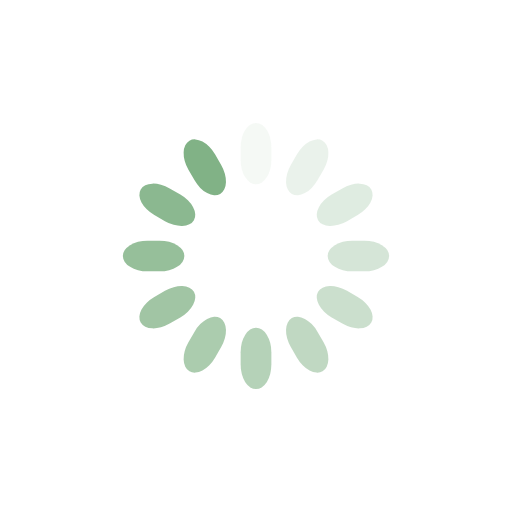
t = 0.00 s
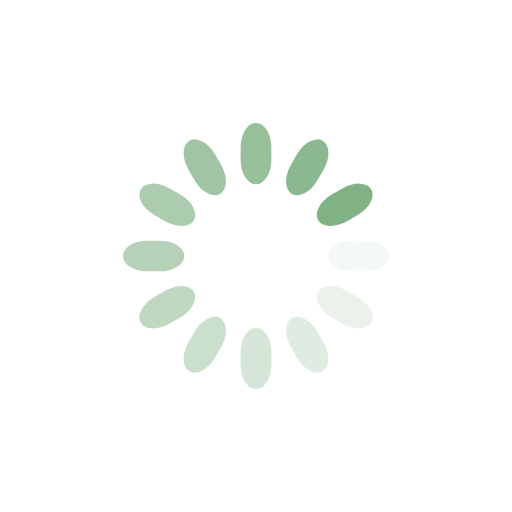
t = 0.25 s
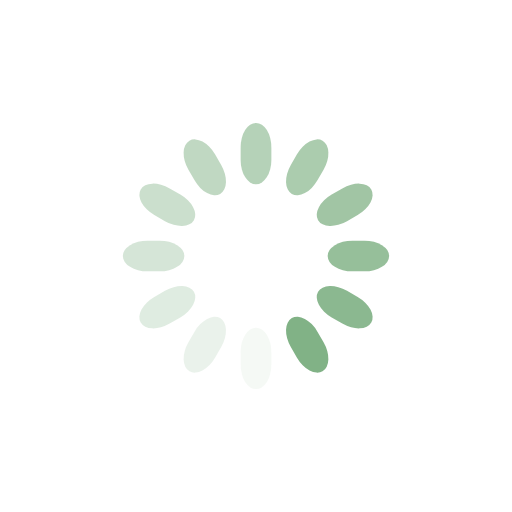
t = 0.50 s
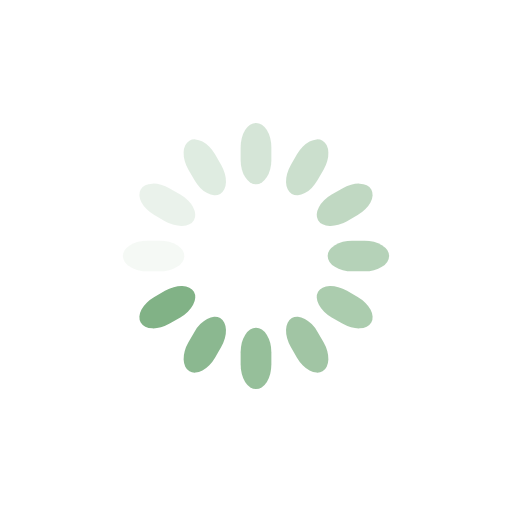
t = 0.75 s

The animated SVG that drew these frames (rendered in a browser with its animation timeline set to each time). Animation: 12 SMIL elements (animate=12); one cycle of 1.00 s, repeats indefinitely.

<svg class="lds-spinner" width="200px"  height="200px"  xmlns="http://www.w3.org/2000/svg" xmlns:xlink="http://www.w3.org/1999/xlink" viewBox="0 0 100 100" preserveAspectRatio="xMidYMid" style="background: none;"><g transform="rotate(0 50 50)">
  <rect x="47" y="24" rx="9.4" ry="4.8" width="6" height="12" fill="#81b286">
    <animate attributeName="opacity" values="1;0" keyTimes="0;1" dur="1s" begin="-0.9166666666666666s" repeatCount="indefinite"></animate>
  </rect>
</g><g transform="rotate(30 50 50)">
  <rect x="47" y="24" rx="9.4" ry="4.8" width="6" height="12" fill="#81b286">
    <animate attributeName="opacity" values="1;0" keyTimes="0;1" dur="1s" begin="-0.8333333333333334s" repeatCount="indefinite"></animate>
  </rect>
</g><g transform="rotate(60 50 50)">
  <rect x="47" y="24" rx="9.4" ry="4.8" width="6" height="12" fill="#81b286">
    <animate attributeName="opacity" values="1;0" keyTimes="0;1" dur="1s" begin="-0.75s" repeatCount="indefinite"></animate>
  </rect>
</g><g transform="rotate(90 50 50)">
  <rect x="47" y="24" rx="9.4" ry="4.8" width="6" height="12" fill="#81b286">
    <animate attributeName="opacity" values="1;0" keyTimes="0;1" dur="1s" begin="-0.6666666666666666s" repeatCount="indefinite"></animate>
  </rect>
</g><g transform="rotate(120 50 50)">
  <rect x="47" y="24" rx="9.4" ry="4.8" width="6" height="12" fill="#81b286">
    <animate attributeName="opacity" values="1;0" keyTimes="0;1" dur="1s" begin="-0.5833333333333334s" repeatCount="indefinite"></animate>
  </rect>
</g><g transform="rotate(150 50 50)">
  <rect x="47" y="24" rx="9.4" ry="4.8" width="6" height="12" fill="#81b286">
    <animate attributeName="opacity" values="1;0" keyTimes="0;1" dur="1s" begin="-0.5s" repeatCount="indefinite"></animate>
  </rect>
</g><g transform="rotate(180 50 50)">
  <rect x="47" y="24" rx="9.4" ry="4.8" width="6" height="12" fill="#81b286">
    <animate attributeName="opacity" values="1;0" keyTimes="0;1" dur="1s" begin="-0.4166666666666667s" repeatCount="indefinite"></animate>
  </rect>
</g><g transform="rotate(210 50 50)">
  <rect x="47" y="24" rx="9.4" ry="4.8" width="6" height="12" fill="#81b286">
    <animate attributeName="opacity" values="1;0" keyTimes="0;1" dur="1s" begin="-0.3333333333333333s" repeatCount="indefinite"></animate>
  </rect>
</g><g transform="rotate(240 50 50)">
  <rect x="47" y="24" rx="9.4" ry="4.8" width="6" height="12" fill="#81b286">
    <animate attributeName="opacity" values="1;0" keyTimes="0;1" dur="1s" begin="-0.25s" repeatCount="indefinite"></animate>
  </rect>
</g><g transform="rotate(270 50 50)">
  <rect x="47" y="24" rx="9.4" ry="4.8" width="6" height="12" fill="#81b286">
    <animate attributeName="opacity" values="1;0" keyTimes="0;1" dur="1s" begin="-0.16666666666666666s" repeatCount="indefinite"></animate>
  </rect>
</g><g transform="rotate(300 50 50)">
  <rect x="47" y="24" rx="9.4" ry="4.8" width="6" height="12" fill="#81b286">
    <animate attributeName="opacity" values="1;0" keyTimes="0;1" dur="1s" begin="-0.08333333333333333s" repeatCount="indefinite"></animate>
  </rect>
</g><g transform="rotate(330 50 50)">
  <rect x="47" y="24" rx="9.4" ry="4.8" width="6" height="12" fill="#81b286">
    <animate attributeName="opacity" values="1;0" keyTimes="0;1" dur="1s" begin="0s" repeatCount="indefinite"></animate>
  </rect>
</g></svg>